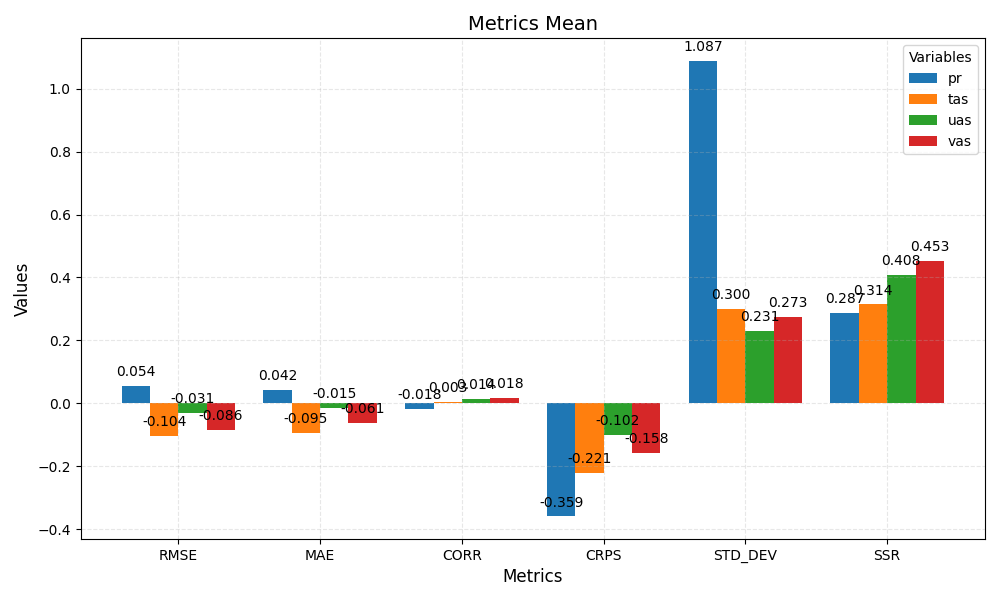

The data file committed next to this chart (first rows):
metric	pr	tas	uas	vas
RMSE	0.054	-0.104	-0.031	-0.086
MAE	0.042	-0.095	-0.015	-0.061
CORR	-0.018	0.003	0.014	0.018
CRPS	-0.359	-0.221	-0.102	-0.158
STD_DEV	1.087	0.300	0.231	0.273
SSR	0.287	0.314	0.408	0.453
